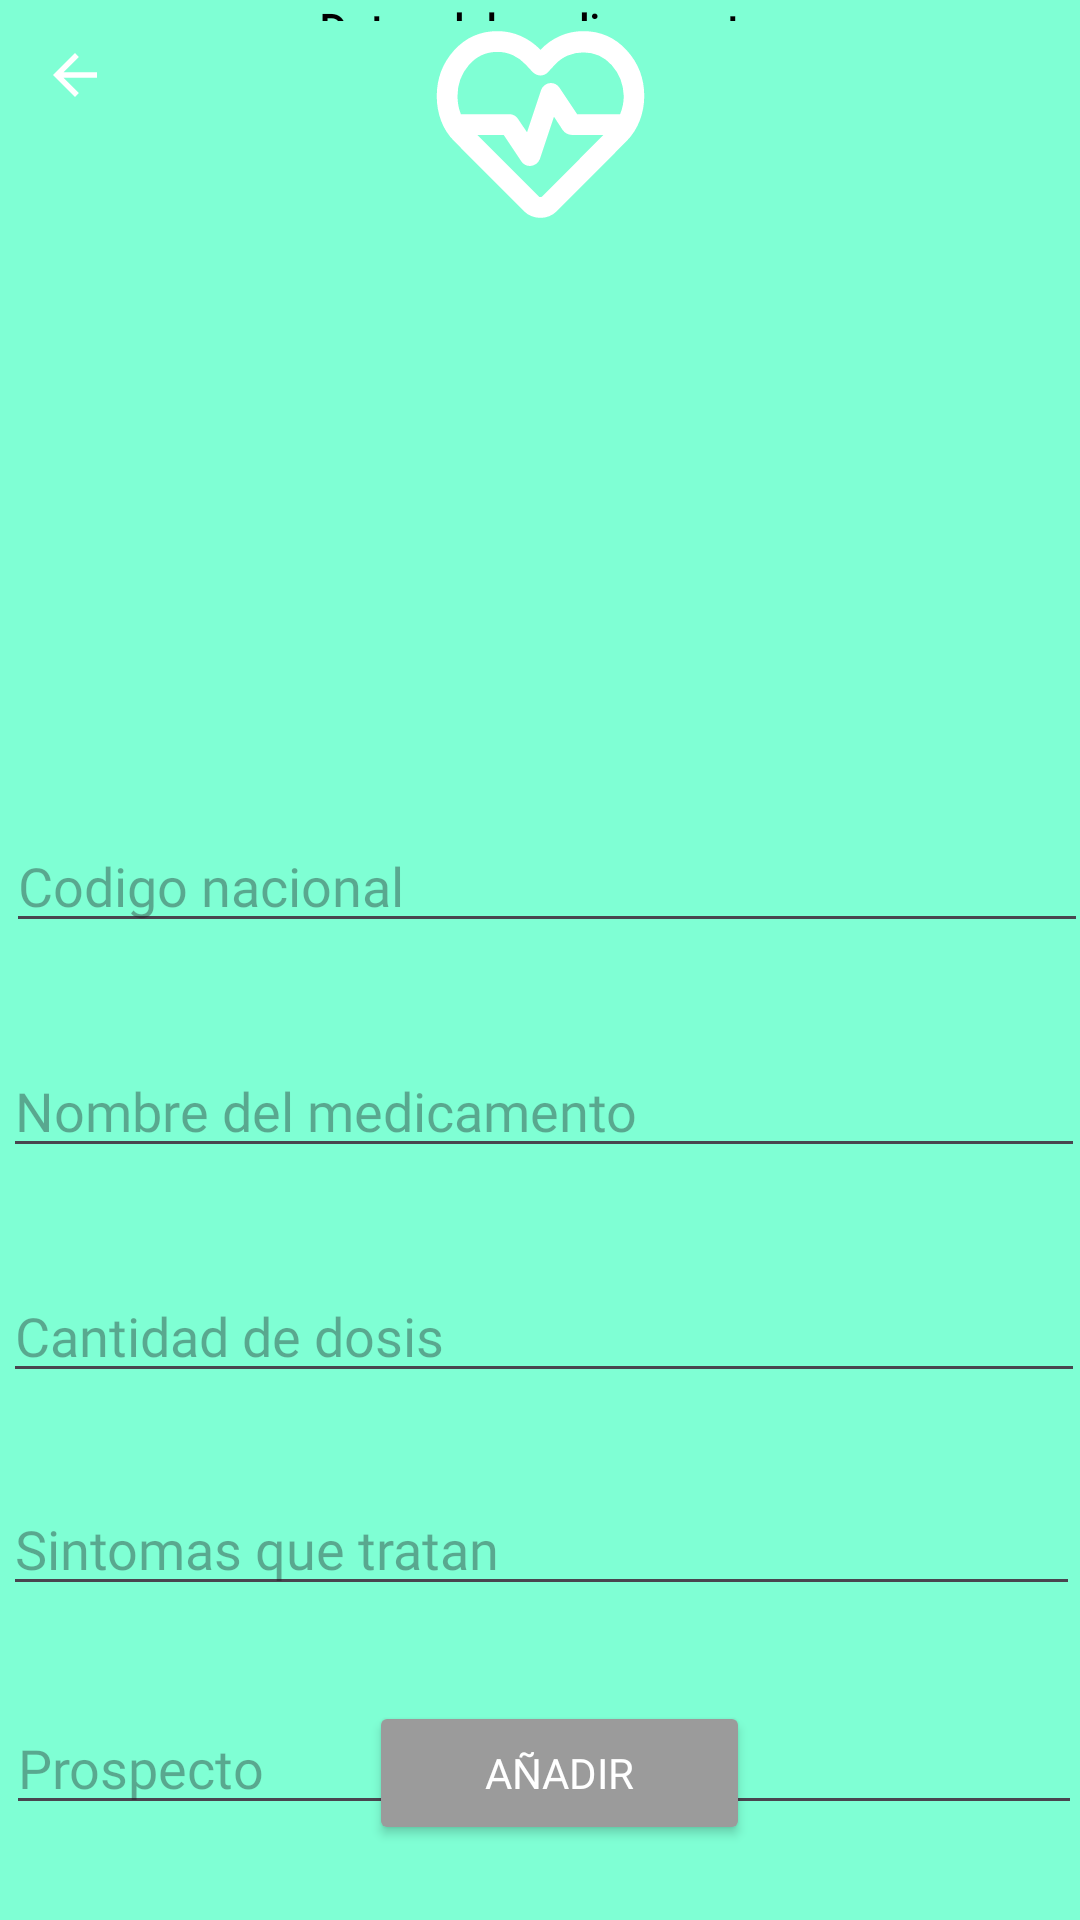

Produce the Android XML layout that renders to this screen, including the resource entries it uses.
<!-- AndroidManifest.xml: application theme Theme.AplicacionFinal -->
<!-- res/layout/activity_insert_data.xml -->
<?xml version="1.0" encoding="utf-8"?>
<RelativeLayout xmlns:android="http://schemas.android.com/apk/res/android"
    xmlns:tools="http://schemas.android.com/tools"
    android:layout_width="match_parent"
    android:layout_height="match_parent"
    android:background="@color/my_primary"
    tools:context=".InsertData">

    <ImageView
        android:id="@+id/back"
        android:layout_width="50dp"
        android:layout_height="50dp"
        android:src="@drawable/back_btn"
        android:padding="14dp"/>

    <ImageView
        android:layout_width="match_parent"
        android:layout_height="83dp"
        android:src="@drawable/ecg_heart_fill0_wght400_grad0_opsz24" />


    <TextView
        android:layout_width="match_parent"
        android:layout_height="wrap_content"
        android:layout_alignParentStart="true"
        android:layout_alignParentEnd="true"
        android:layout_alignParentBottom="true"
        android:layout_marginStart="0dp"
        android:layout_marginEnd="-1dp"
        android:layout_marginBottom="633dp"
        android:fontFamily="@font/montserrat"
        android:gravity="center"
        android:textColor="@color/black"
        android:text="Datos del medicamento"
        android:textStyle="bold" />

    <EditText
        android:id="@+id/t1"
        android:layout_width="match_parent"
        android:layout_height="wrap_content"
        android:layout_alignParentStart="true"
        android:layout_alignParentTop="true"
        android:layout_alignParentEnd="true"
        android:layout_marginStart="2dp"
        android:layout_marginTop="273dp"
        android:layout_marginEnd="-3dp"
        android:fontFamily="@font/montserrat"
        android:hint="Codigo nacional" />

    <EditText
        android:id="@+id/t2"
        android:layout_width="match_parent"
        android:layout_height="wrap_content"
        android:layout_alignParentStart="true"
        android:layout_alignParentTop="true"
        android:layout_alignParentEnd="true"
        android:layout_marginStart="1dp"
        android:layout_marginTop="348dp"
        android:layout_marginEnd="-2dp"
        android:fontFamily="@font/montserrat"
        android:hint="Nombre del medicamento" />

    <EditText
        android:id="@+id/t3"
        android:layout_width="match_parent"
        android:layout_height="wrap_content"
        android:layout_alignParentStart="true"
        android:layout_alignParentTop="true"
        android:layout_alignParentEnd="true"
        android:layout_marginStart="1dp"
        android:layout_marginTop="423dp"
        android:layout_marginEnd="-2dp"
        android:fontFamily="@font/montserrat"
        android:hint="Cantidad de dosis" />

    <EditText
        android:id="@+id/t4"
        android:layout_width="match_parent"
        android:layout_height="wrap_content"
        android:layout_alignParentStart="true"
        android:layout_alignParentTop="true"
        android:layout_alignParentEnd="true"
        android:layout_marginStart="1dp"
        android:layout_marginTop="494dp"
        android:layout_marginEnd="0dp"
        android:fontFamily="@font/montserrat"
        android:hint="Sintomas que tratan" />

    <EditText
        android:id="@+id/t5"
        android:layout_width="match_parent"
        android:layout_height="wrap_content"
        android:layout_alignParentStart="true"
        android:layout_alignParentTop="true"
        android:layout_alignParentEnd="true"
        android:layout_marginStart="2dp"
        android:layout_marginTop="567dp"
        android:layout_marginEnd="-1dp"
        android:fontFamily="@font/montserrat"
        android:hint="Prospecto" />

    <Button
        android:id="@+id/btnInsert"
        android:layout_width="wrap_content"
        android:layout_height="wrap_content"
        android:layout_alignParentStart="true"
        android:layout_alignParentEnd="true"
        android:layout_alignParentBottom="true"
        android:layout_marginStart="123dp"
        android:layout_marginEnd="110dp"
        android:layout_marginBottom="25dp"
        android:backgroundTint="#9B9B9B"
        android:fontFamily="@font/montserrat"
        android:gravity="center"
        android:onClick="addRecord"
        android:text="Añadir"
        android:textColor="@color/white" />




</RelativeLayout>
<!-- resources referenced by this layout -->
<resources>
  <color name="black">#FF000000</color>
  <color name="my_primary">#7FFFD4</color>
  <color name="white">#FFFFFFFF</color>
  <!-- drawable back_btn (drawable) -->
  <vector
  
      android:height="24dp"
      android:viewportHeight="24"
      android:viewportWidth="24"
      android:width="24dp"
      xmlns:android="http://schemas.android.com/apk/res/android">
  
      <path android:fillColor="@android:color/white"
          android:pathData="M20,11H7.83l5.59,-5.59L12,4l-8,8 8,8 1.41,-1.41L7.83,13H20v-2z"/>
  </vector>
  <!-- drawable ecg_heart_fill0_wght400_grad0_opsz24 (drawable) -->
  <vector xmlns:android="http://schemas.android.com/apk/res/android"
      android:width="24dp"
      android:height="24dp"
      android:tint="@color/white"
      android:viewportWidth="960"
      android:viewportHeight="960">
    <path
        android:fillColor="#FF000000"
        android:pathData="M480,480ZM480,840q-18,0 -34.5,-6.5T416,814L148,545q-35,-35 -51.5,-80T80,371q0,-103 67,-177t167,-74q48,0 90.5,19t75.5,53q32,-34 74.5,-53t90.5,-19q100,0 167.5,74T880,370q0,49 -17,94t-51,80L543,814q-13,13 -29,19.5t-34,6.5ZM520,320q10,0 19,5t14,13l68,102h166q7,-17 10.5,-34.5T801,370q-2,-69 -46,-118.5T645,202q-31,0 -59.5,12T536,249l-27,29q-5,6 -13,9.5t-16,3.5q-8,0 -16,-3.5t-14,-9.5l-27,-29q-21,-23 -49,-36t-60,-13q-66,0 -110,50.5T160,370q0,18 3,35.5t10,34.5h187q10,0 19,5t14,13l35,52 54,-162q4,-12 14.5,-20t23.5,-8ZM532,450 L478,612q-4,12 -15,20t-24,8q-10,0 -19,-5t-14,-13l-68,-102L236,520l237,237q2,2 3.5,2.5t3.5,0.5q2,0 3.5,-0.5t3.5,-2.5l236,-237L600,520q-10,0 -19,-5t-15,-13l-34,-52Z"/>
  </vector>
  <style name="Theme.AplicacionFinal" parent="Base.Theme.AplicacionFinal" />
  <style name="Base.Theme.AplicacionFinal" parent="Theme.Material3.DayNight.NoActionBar">
          
           <item name="colorPrimary">@color/my_primary</item>
           <item name="colorPrimaryVariant">@color/my_primary</item>
           <item name="colorOnPrimary">@color/my_primary</item>
          
          <item name="colorSecondary">@color/my_secondary</item>
          <item name="colorSecondaryVariant">@color/my_secondary</item>
  
          
          <item name="android:statusBarColor">@color/my_primary</item>
  
      </style>
  <color name="my_secondary">#673AB7</color>
</resources>
